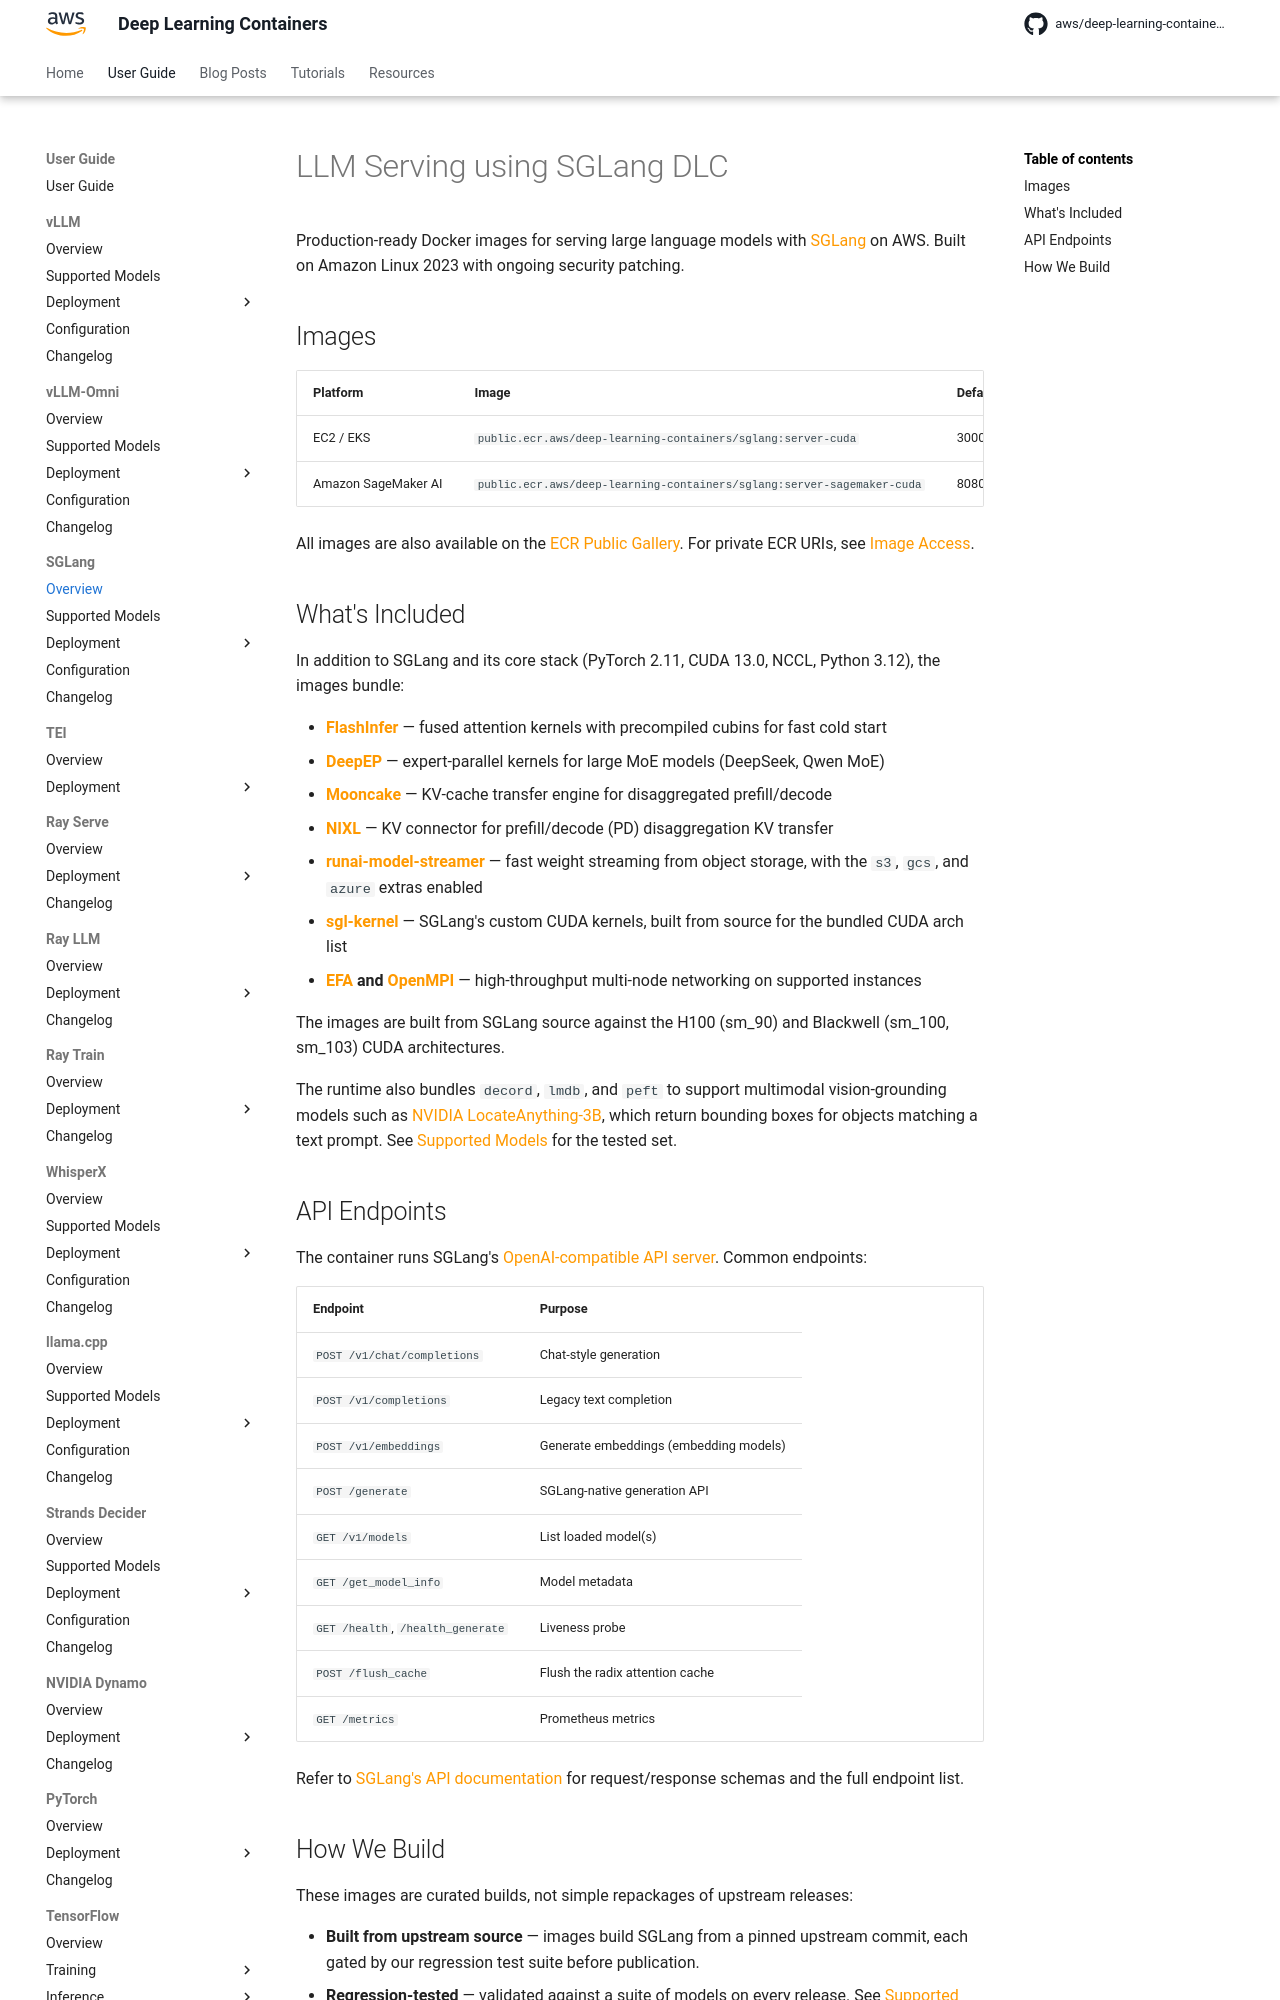

repository: aws/deep-learning-containers · page: sglang/index.html · generator: mkdocs

# LLM Serving using SGLang DLC

Production-ready Docker images for serving large language models with [SGLang](https://docs.sglang.ai/) on {{ aws }}. Built on Amazon Linux 2023 with
ongoing security patching.

## Images

| Platform | Image | Default Port |
| --- | --- | --- |
| {{ ec2_short }} / {{ eks_short }} | `public.ecr.aws/deep-learning-containers/sglang:server-cuda` | 30000 |
| {{ sagemaker }} | `public.ecr.aws/deep-learning-containers/sglang:server-sagemaker-cuda` | 8080 |

All images are also available on the [ECR Public Gallery](https://gallery.ecr.aws/deep-learning-containers/sglang). For private ECR URIs, see
[Image Access](../get_started/index.md).

## What's Included

In addition to SGLang and its core stack (PyTorch 2.11, CUDA 13.0, NCCL, Python 3.12), the images bundle:

- **[FlashInfer](https://github.com/flashinfer-ai/flashinfer)** — fused attention kernels with precompiled cubins for fast cold start
- **[DeepEP](https://github.com/deepseek-ai/DeepEP)** — expert-parallel kernels for large MoE models (DeepSeek, Qwen MoE)
- **[Mooncake](https://github.com/kvcache-ai/Mooncake)** — KV-cache transfer engine for disaggregated prefill/decode
- **[NIXL](https://github.com/ai-dynamo/nixl)** — KV connector for prefill/decode (PD) disaggregation KV transfer
- **[runai-model-streamer](https://github.com/run-ai/runai-model-streamer)** — fast weight streaming from object storage, with the `s3`, `gcs`, and
  `azure` extras enabled
- **[sgl-kernel](https://github.com/sgl-project/sglang/tree/main/sgl-kernel)** — SGLang's custom CUDA kernels, built from source for the bundled CUDA
  arch list
- **[EFA](https://aws.amazon.com/hpc/efa/) and [OpenMPI](https://www.open-mpi.org/)** — high-throughput multi-node networking on supported instances

The images are built from SGLang source against the H100 (sm_90) and Blackwell (sm_100, sm_103) CUDA architectures.

The runtime also bundles `decord`, `lmdb`, and `peft` to support multimodal vision-grounding models such as
[NVIDIA LocateAnything-3B](https://huggingface.co/nvidia/LocateAnything-3B), which return bounding boxes for objects matching a text prompt. See
[Supported Models](models/index.md) for the tested set.

## API Endpoints

The container runs SGLang's [OpenAI-compatible API server](https://docs.sglang.ai/basic_usage/openai_api.html). Common endpoints:

| Endpoint | Purpose |
| --- | --- |
| `POST /v1/chat/completions` | Chat-style generation |
| `POST /v1/completions` | Legacy text completion |
| `POST /v1/embeddings` | Generate embeddings (embedding models) |
| `POST /generate` | SGLang-native generation API |
| `GET /v1/models` | List loaded model(s) |
| `GET /get_model_info` | Model metadata |
| `GET /health`, `/health_generate` | Liveness probe |
| `POST /flush_cache` | Flush the radix attention cache |
| `GET /metrics` | Prometheus metrics |

Refer to [SGLang's API documentation](https://docs.sglang.ai/basic_usage/openai_api.html) for request/response schemas and the full endpoint list.
